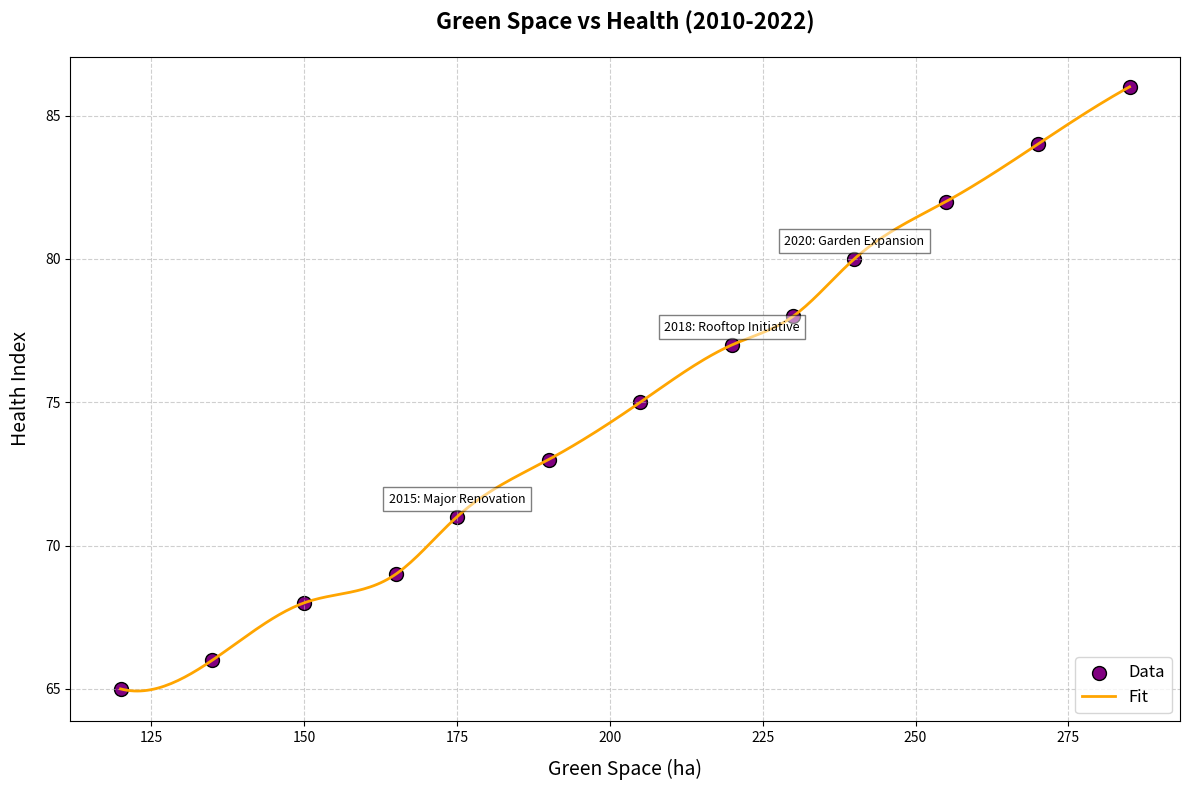

The matplotlib source for this figure:
import numpy as np
import matplotlib.pyplot as plt
from scipy.interpolate import make_interp_spline

# Data
years = np.arange(2010, 2023)
green_space_area = np.array([120, 135, 150, 165, 175, 190, 205, 220, 230, 240, 255, 270, 285])
health_index = np.array([65, 66, 68, 69, 71, 73, 75, 77, 78, 80, 82, 84, 86])

# Spline interpolation
x_smooth = np.linspace(green_space_area.min(), green_space_area.max(), 300)
spl = make_interp_spline(green_space_area, health_index, k=3)
y_smooth = spl(x_smooth)

# Plot
plt.figure(figsize=(12, 8))
plt.scatter(green_space_area, health_index, color='purple', edgecolor='black', s=100, label='Data')
plt.plot(x_smooth, y_smooth, color='orange', linestyle='-', linewidth=2, label='Fit')

# Title and labels
plt.title("Green Space vs Health (2010-2022)", fontsize=16, fontweight='bold', pad=20)
plt.xlabel("Green Space (ha)", fontsize=14, labelpad=10)
plt.ylabel("Health Index", fontsize=14, labelpad=10)

# Annotations
important_years = {
    "2015: Major Renovation": (175, 71),
    "2018: Rooftop Initiative": (220, 77),
    "2020: Garden Expansion": (240, 80)
}

for label, (x, y) in important_years.items():
    plt.annotate(label, (x, y), textcoords="offset points", xytext=(0,10), ha='center', fontsize=9, bbox=dict(facecolor='white', alpha=0.5))

# Legend and grid
plt.legend(loc='lower right', fontsize=12)
plt.grid(True, linestyle='--', alpha=0.6)
plt.tight_layout()

# Display
plt.show()
